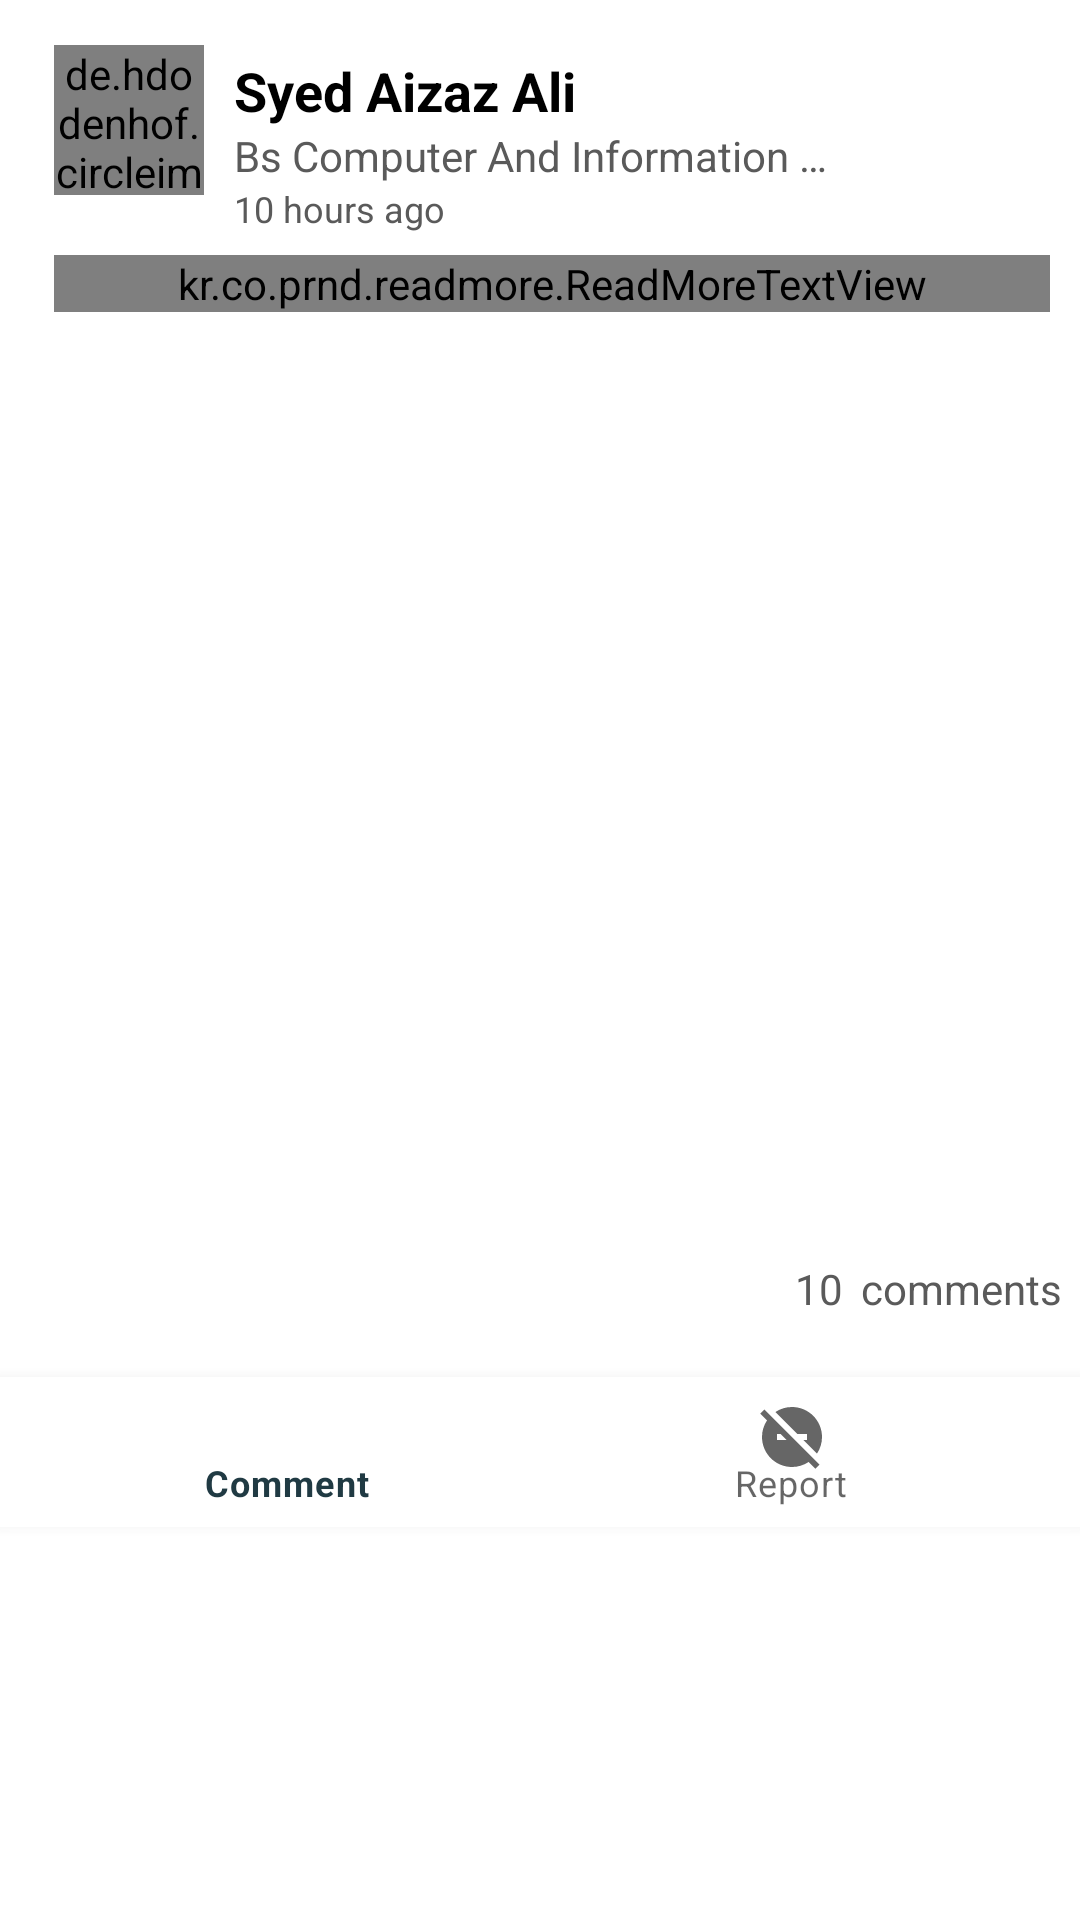

Here is an Android app screen rendered from its layout file. Give the layout XML and the strings, colors and styles it references.
<!-- AndroidManifest.xml: application theme AppTheme -->
<!-- res/layout/discussion_panel_recycler_view_iteam.xml -->
<?xml version="1.0" encoding="utf-8"?>
<RelativeLayout xmlns:android="http://schemas.android.com/apk/res/android"
    android:layout_width="match_parent"
    android:layout_height="wrap_content"
    xmlns:app="http://schemas.android.com/apk/res-auto"
    android:background="@color/white"
    android:paddingTop="12dp"
    android:layout_marginBottom="6dp"
    android:layout_marginTop="6dp">

    <de.hdodenhof.circleimageview.CircleImageView
        android:id="@+id/panel_user_photo"
        android:layout_width="50dp"
        android:layout_height="50dp"
        android:src="@drawable/default_user"
        android:scaleType="centerCrop"
        app:civ_border_color="@color/black"
        android:layout_marginTop="3dp"
        android:layout_marginStart="18dp"
        />
    <TextView
        android:id="@+id/panel_user_name"
        android:layout_width="wrap_content"
        android:layout_height="wrap_content"
        android:textSize="18sp"
        android:text="@string/userNameProfile"
        android:textStyle="bold"
        android:layout_toEndOf="@id/panel_user_photo"
        android:layout_marginStart="10dp"
        android:textColor="@color/black"
        android:layout_marginTop="6dp"
        />
    <TextView
        android:id="@+id/panel_user_department"
        android:layout_width="wrap_content"
        android:layout_height="wrap_content"
        android:textSize="14sp"
        android:text="@string/userDegreeProfile"
        android:ellipsize="end"
        android:maxLines="1"
        android:layout_marginLeft="10dp"
        android:layout_toEndOf="@id/panel_user_photo"
        android:layout_below="@id/panel_user_name"
        android:layout_marginRight="80dp"
        android:textColor="@color/darker_gray"
        />
    <TextView
        android:id="@+id/panel_post_time"
        android:layout_width="wrap_content"
        android:layout_height="wrap_content"
        android:layout_marginStart="10dp"
       android:layout_toEndOf="@id/panel_user_photo"
        android:layout_below="@id/panel_user_department"
        android:text="@string/date_of_post"
        android:textSize="12sp"
        android:textColor="@color/darker_gray"
        />
    <kr.co.prnd.readmore.ReadMoreTextView
        android:id="@+id/panel_discription_text_view"
        android:layout_width="match_parent"
        android:layout_height="wrap_content"
        android:layout_below="@id/panel_user_photo"
        android:text="testing"
        android:textColor="@color/black"
        android:textSize="14sp"
        android:layout_marginTop="20dp"
        android:layout_marginStart="18dp"
        app:readMoreMaxLine="2"
        android:layout_marginEnd="10dp"
        app:readMoreColor="@color/blue_100"
        app:readMoreText="...read more"/>

    <ImageView
        android:id="@+id/panel_image_view"
        android:layout_width="match_parent"
        android:layout_height="300dp"
        android:scaleType="centerCrop"
        android:layout_below="@id/panel_discription_text_view"
        android:layout_marginTop="10dp"
        app:iss_auto_cycle="false"
        app:iss_unselected_dot="@drawable/unselected"
        app:iss_selected_dot="@drawable/selected"
        />
    <TextView
        android:id="@+id/panel_comment_count"
        android:layout_width="wrap_content"
        android:layout_height="wrap_content"
        android:text="10"
        android:layout_marginTop="6dp"
        android:layout_marginEnd="6dp"
        android:layout_below="@id/panel_image_view"
        android:layout_toLeftOf="@id/panel_comment_text"
        android:textColor="@color/darker_gray"
        />
    <TextView
        android:id="@+id/panel_comment_text"
        android:layout_width="wrap_content"
        android:layout_height="wrap_content"
        android:layout_below="@id/panel_image_view"
        android:text="comments"
        android:layout_marginTop="6dp"
       android:layout_marginEnd="6dp"
        android:layout_alignParentEnd="true"
        android:textColor="@color/darker_gray"
        android:layout_marginBottom="20dp"
        />
 <com.google.android.material.bottomnavigation.BottomNavigationView
     android:id="@+id/bottom_nav_panel"
     android:layout_width="match_parent"
     android:layout_height="50dp"
     app:menu="@menu/bottom_nav_discussion_panel"
     android:layout_marginTop="20dp"
     android:background="@color/white"
     android:layout_below="@id/panel_comment_count"
     android:outlineSpotShadowColor="@color/white"

     />


</RelativeLayout>
<!-- resources referenced by this layout -->
<resources>
  <color name="black">#FF000000</color>
  <color name="blue_100">#42A5F5</color>
  <color name="darker_gray">#5A5A5A</color>
  <color name="white">#FFFFFFFF</color>
  <!-- drawable selected (drawable) -->
  <?xml version="1.0" encoding="utf-8"?>
  <shape android:shape="oval" xmlns:android="http://schemas.android.com/apk/res/android"
      android:tint="@color/white">
      <solid android:color="#fff"/>
      <size android:width="10dp" android:height="10dp"/>
  
      <stroke android:width="1dp" android:color="#ffffff"/>
  </shape>
  <!-- drawable unselected (drawable) -->
  <?xml version="1.0" encoding="utf-8"?>
  <shape android:shape="oval" xmlns:android="http://schemas.android.com/apk/res/android"
      android:tint="@color/black">
      <solid android:color="#aeaeae"/>
      <size android:width="8dp" android:height="8dp"/>
  
      <stroke android:width="0dp" android:color="#ffffff"/>
  </shape>
  <string name="date_of_post">10 hours ago</string>
  <string name="userDegreeProfile">Bs Computer And Information Sciences</string>
  <string name="userNameProfile">Syed Aizaz Ali</string>
  <style name="AppTheme" parent="Theme.MaterialComponents.DayNight.NoActionBar">
          
          <item name="colorPrimary">@color/gradient_mid_color</item>
          <item name="colorPrimaryVariant">@color/gradient_mid_color</item>
          <item name="colorOnPrimary">@color/white</item>
          
          <item name="colorSecondary">@color/teal_200</item>
          <item name="colorSecondaryVariant">@color/teal_700</item>
          <item name="colorOnSecondary">@color/black</item>
          
          <item name="android:statusBarColor">?attr/colorPrimaryVariant</item>
          
          <item name="buttonBarStyle">@style/button_Style</item>
          <item name="floatingActionButtonLargePrimaryStyle">@style/floatingActionButton</item>
          <item name="android:windowContentTransitions">true</item>
      </style>
  <color name="gradient_mid_color">#203A43</color>
  <color name="teal_200">#FF03DAC5</color>
  <color name="teal_700">#FF018786</color>
  <style name="button_Style" parent="ShapeAppearanceOverlay.Material3.Button">
          <item name="color">@color/blue_100</item>
      </style>
  
      implementation "com.android.support:appcompat-v7:26.1.0"
  <style name="floatingActionButton" parent="Widget.Material3.FloatingActionButton.Large.Primary">
          <item name="color">@color/blue_100</item>
      </style>
</resources>
